Run: headless pygame with SDL's dummy video driver; simulated clock (each Clock.tick advances the game by its frame time, no real sleeping); random seed 0; keys injected as events and as key.get_pressed() state; no mouse input.
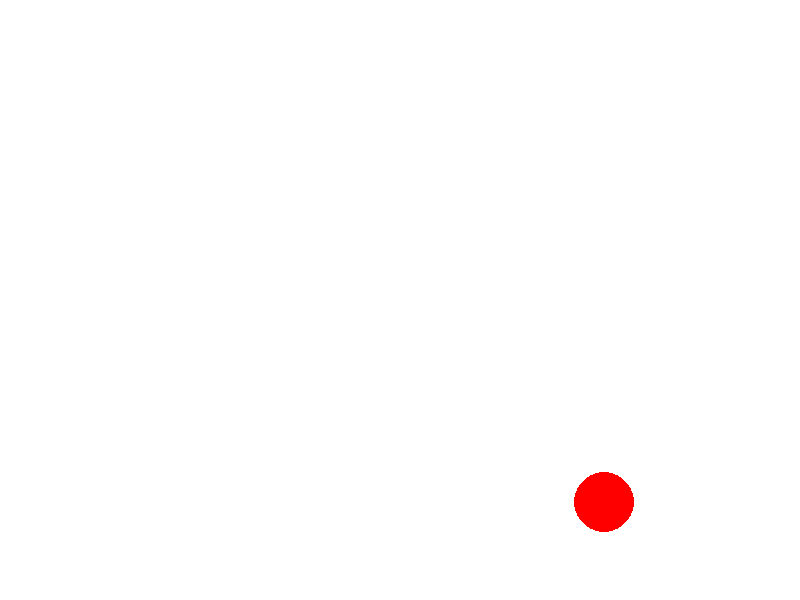
Frame 1 of 4 · flips 1–60 · no input
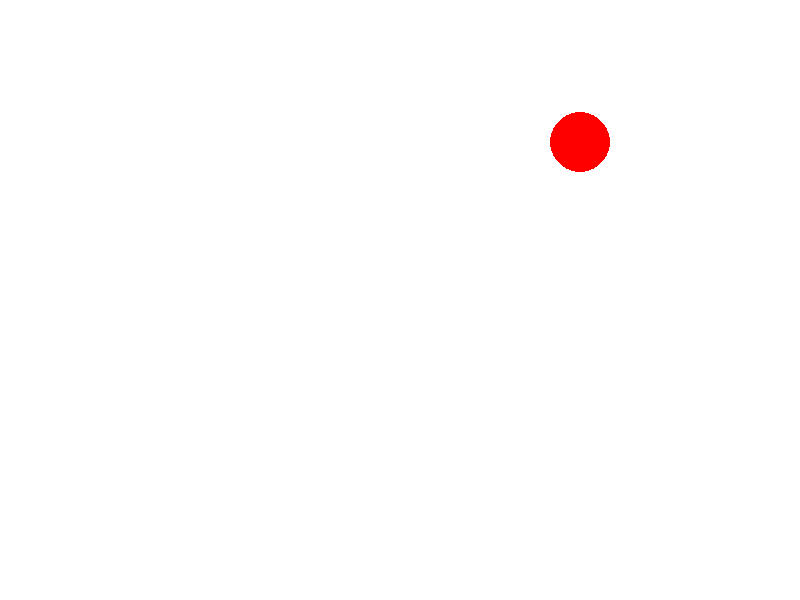
Frame 2 of 4 · flips 61–180 · tapped SPACE, RETURN · held RIGHT (→), D
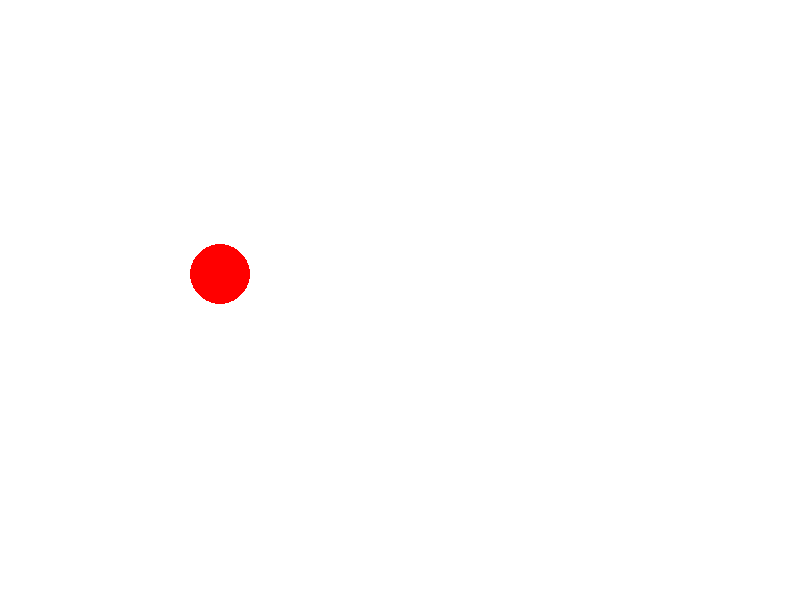
Frame 3 of 4 · flips 181–300 · held DOWN (↓), S
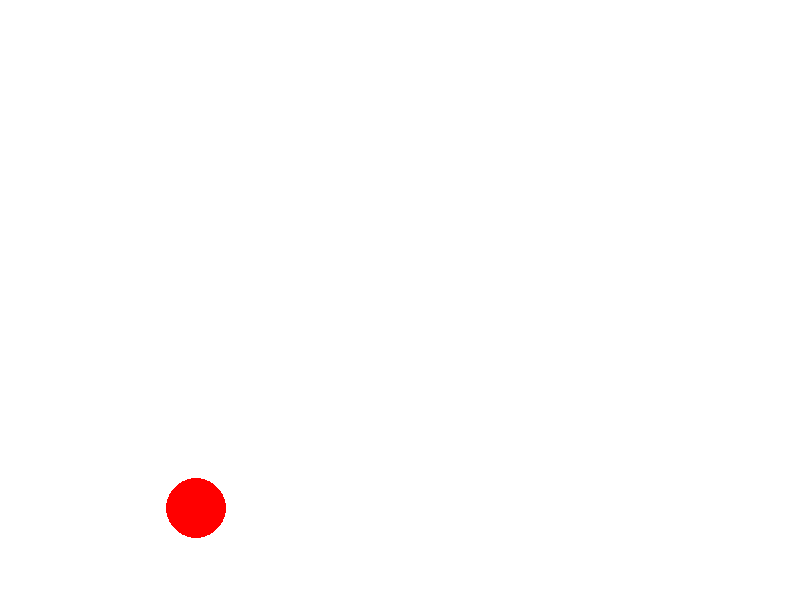
Frame 4 of 4 · flips 301–420 · held LEFT (←), A, UP (↑), W

The pygame program that drew these frames:

import pygame
import sys
import random

# 초기 설정
pygame.init()
WIDTH, HEIGHT = 800, 600
screen = pygame.display.set_mode((WIDTH, HEIGHT))
pygame.display.set_caption("공 잡기 게임")
clock = pygame.time.Clock()

# 색상 설정
WHITE = (255, 255, 255)
RED = (255, 0, 0)

ball_radius = 30
ball_x = random.randint(ball_radius, WIDTH - ball_radius)
ball_y = random.randint(ball_radius, HEIGHT - ball_radius)

ball_speed_x = 3
ball_speed_y = 3

# 게임 루프
running = True
while running:
    for event in pygame.event.get():
        if event.type == pygame.QUIT:  # 창 닫기 이벤트
            running = False

    screen.fill(WHITE)  # 배경 색상을 흰색으로 설정

    ball_x += ball_speed_x
    ball_y += ball_speed_y

    if ball_x - ball_radius < 0 or ball_x + ball_radius > WIDTH:
        ball_speed_x = -ball_speed_x
    if ball_y - ball_radius < 0 or ball_y + ball_radius > HEIGHT:
        ball_speed_y = -ball_speed_y

    pygame.draw.circle(screen, RED, (ball_x, ball_y), ball_radius)

    pygame.display.flip()  # 화면 업데이트
    clock.tick(60)# 초당 프임 수

pygame.quit()
sys.exit()
